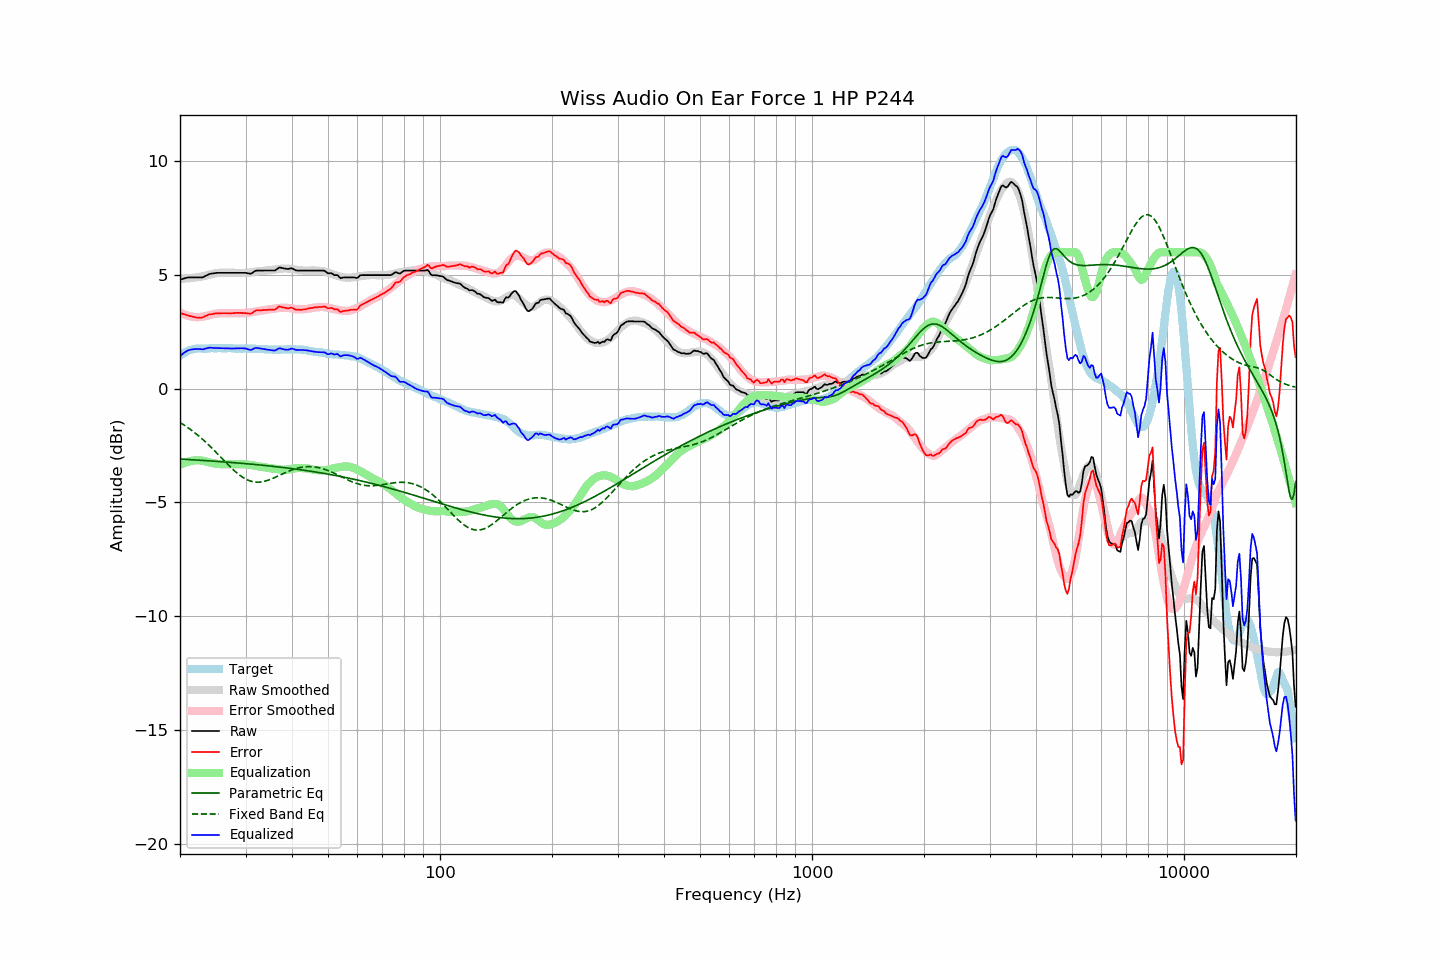

Source data for this figure (header and first rows):
frequency, raw, error, smoothed, error_smoothed, equalization, parametric_eq, fixed_band_eq, equalized_raw, equalized_smoothed, target
20.00, 4.79, 3.34, 4.83, 3.35, -3.35, -3.09, -1.49, 1.44, 1.48, 1.45
20.20, 4.81, 3.31, 4.83, 3.31, -3.31, -3.09, -1.53, 1.50, 1.52, 1.50
20.40, 4.83, 3.28, 4.84, 3.28, -3.28, -3.10, -1.57, 1.55, 1.55, 1.55
20.61, 4.85, 3.27, 4.84, 3.25, -3.25, -3.10, -1.62, 1.60, 1.59, 1.58
20.81, 4.87, 3.24, 4.84, 3.23, -3.23, -3.11, -1.67, 1.64, 1.62, 1.63
21.02, 4.89, 3.22, 4.85, 3.21, -3.21, -3.11, -1.72, 1.69, 1.64, 1.67
21.23, 4.89, 3.20, 4.86, 3.19, -3.19, -3.11, -1.77, 1.70, 1.67, 1.69
21.44, 4.89, 3.18, 4.86, 3.17, -3.17, -3.12, -1.82, 1.72, 1.69, 1.71
21.66, 4.89, 3.16, 4.87, 3.16, -3.16, -3.12, -1.87, 1.73, 1.71, 1.73
21.87, 4.89, 3.15, 4.88, 3.15, -3.15, -3.13, -1.92, 1.74, 1.73, 1.74
22.09, 4.89, 3.13, 4.89, 3.14, -3.14, -3.13, -1.98, 1.75, 1.75, 1.76
22.31, 4.89, 3.12, 4.90, 3.14, -3.14, -3.14, -2.04, 1.75, 1.76, 1.77
22.54, 4.89, 3.12, 4.91, 3.15, -3.15, -3.14, -2.10, 1.75, 1.77, 1.77
22.76, 4.89, 3.12, 4.92, 3.15, -3.15, -3.15, -2.16, 1.74, 1.77, 1.77
22.99, 4.89, 3.13, 4.94, 3.16, -3.16, -3.15, -2.22, 1.73, 1.77, 1.76
23.22, 4.92, 3.16, 4.95, 3.18, -3.18, -3.16, -2.28, 1.74, 1.77, 1.76
23.45, 4.96, 3.20, 4.97, 3.19, -3.19, -3.16, -2.35, 1.77, 1.77, 1.76
23.69, 4.99, 3.22, 4.99, 3.21, -3.21, -3.16, -2.42, 1.78, 1.78, 1.77
23.92, 5.03, 3.26, 5.00, 3.23, -3.23, -3.17, -2.48, 1.80, 1.78, 1.77
24.16, 5.05, 3.27, 5.02, 3.25, -3.25, -3.17, -2.55, 1.80, 1.77, 1.78
24.40, 5.06, 3.27, 5.04, 3.26, -3.26, -3.18, -2.62, 1.80, 1.77, 1.79
24.65, 5.07, 3.29, 5.06, 3.28, -3.28, -3.18, -2.69, 1.79, 1.77, 1.78
24.89, 5.08, 3.31, 5.07, 3.29, -3.29, -3.19, -2.76, 1.79, 1.78, 1.78
25.14, 5.09, 3.32, 5.08, 3.30, -3.30, -3.19, -2.84, 1.79, 1.78, 1.78
25.39, 5.09, 3.31, 5.09, 3.31, -3.31, -3.20, -2.91, 1.78, 1.78, 1.78
25.65, 5.09, 3.31, 5.10, 3.31, -3.31, -3.20, -2.98, 1.78, 1.78, 1.78
25.91, 5.09, 3.32, 5.10, 3.32, -3.32, -3.21, -3.06, 1.77, 1.78, 1.77
26.16, 5.09, 3.32, 5.10, 3.32, -3.32, -3.21, -3.13, 1.77, 1.78, 1.77
26.43, 5.09, 3.32, 5.10, 3.32, -3.32, -3.22, -3.20, 1.77, 1.78, 1.77
26.69, 5.09, 3.32, 5.09, 3.32, -3.32, -3.23, -3.28, 1.77, 1.78, 1.77
26.96, 5.09, 3.31, 5.09, 3.32, -3.32, -3.23, -3.35, 1.77, 1.77, 1.78
27.23, 5.09, 3.31, 5.09, 3.32, -3.32, -3.24, -3.42, 1.77, 1.77, 1.78
27.50, 5.09, 3.31, 5.09, 3.32, -3.32, -3.24, -3.49, 1.77, 1.77, 1.78
27.77, 5.09, 3.32, 5.09, 3.32, -3.32, -3.25, -3.55, 1.77, 1.77, 1.77
28.05, 5.09, 3.32, 5.09, 3.32, -3.32, -3.25, -3.62, 1.77, 1.77, 1.77
28.33, 5.09, 3.33, 5.09, 3.32, -3.32, -3.26, -3.68, 1.77, 1.77, 1.76
28.62, 5.09, 3.33, 5.08, 3.32, -3.32, -3.26, -3.74, 1.78, 1.77, 1.76
28.90, 5.09, 3.32, 5.08, 3.31, -3.31, -3.27, -3.79, 1.78, 1.77, 1.77
29.19, 5.09, 3.34, 5.08, 3.31, -3.31, -3.28, -3.85, 1.78, 1.77, 1.75
29.48, 5.09, 3.32, 5.08, 3.32, -3.32, -3.28, -3.89, 1.78, 1.76, 1.77
29.78, 5.09, 3.33, 5.08, 3.32, -3.32, -3.29, -3.94, 1.77, 1.76, 1.76
30.08, 5.09, 3.32, 5.09, 3.33, -3.33, -3.29, -3.97, 1.76, 1.76, 1.77
30.38, 5.07, 3.31, 5.09, 3.33, -3.33, -3.30, -4.01, 1.74, 1.76, 1.76
30.68, 5.06, 3.30, 5.10, 3.34, -3.34, -3.31, -4.04, 1.72, 1.76, 1.76
30.99, 5.05, 3.29, 5.11, 3.35, -3.35, -3.31, -4.06, 1.70, 1.76, 1.76
31.30, 5.09, 3.33, 5.12, 3.36, -3.36, -3.32, -4.08, 1.73, 1.76, 1.76
31.61, 5.14, 3.38, 5.13, 3.38, -3.38, -3.33, -4.10, 1.77, 1.76, 1.76
31.93, 5.18, 3.43, 5.14, 3.39, -3.39, -3.33, -4.10, 1.79, 1.75, 1.75
32.24, 5.19, 3.45, 5.15, 3.40, -3.40, -3.34, -4.11, 1.79, 1.75, 1.74
32.57, 5.19, 3.44, 5.16, 3.41, -3.41, -3.35, -4.11, 1.78, 1.75, 1.75
32.89, 5.19, 3.44, 5.17, 3.42, -3.42, -3.35, -4.10, 1.77, 1.74, 1.75
33.22, 5.19, 3.45, 5.17, 3.43, -3.43, -3.36, -4.09, 1.76, 1.74, 1.74
33.55, 5.19, 3.45, 5.18, 3.45, -3.45, -3.37, -4.08, 1.75, 1.74, 1.74
33.89, 5.19, 3.46, 5.19, 3.46, -3.46, -3.37, -4.06, 1.73, 1.73, 1.73
34.23, 5.19, 3.46, 5.20, 3.47, -3.47, -3.38, -4.04, 1.72, 1.73, 1.73
34.57, 5.19, 3.47, 5.21, 3.48, -3.48, -3.39, -4.02, 1.71, 1.73, 1.72
34.92, 5.19, 3.47, 5.22, 3.49, -3.49, -3.40, -3.99, 1.70, 1.72, 1.72
35.27, 5.19, 3.47, 5.22, 3.50, -3.50, -3.40, -3.96, 1.69, 1.72, 1.72
35.62, 5.19, 3.47, 5.23, 3.51, -3.51, -3.41, -3.93, 1.68, 1.72, 1.72
35.97, 5.19, 3.48, 5.24, 3.52, -3.52, -3.42, -3.90, 1.67, 1.72, 1.71
... 635 more rows
